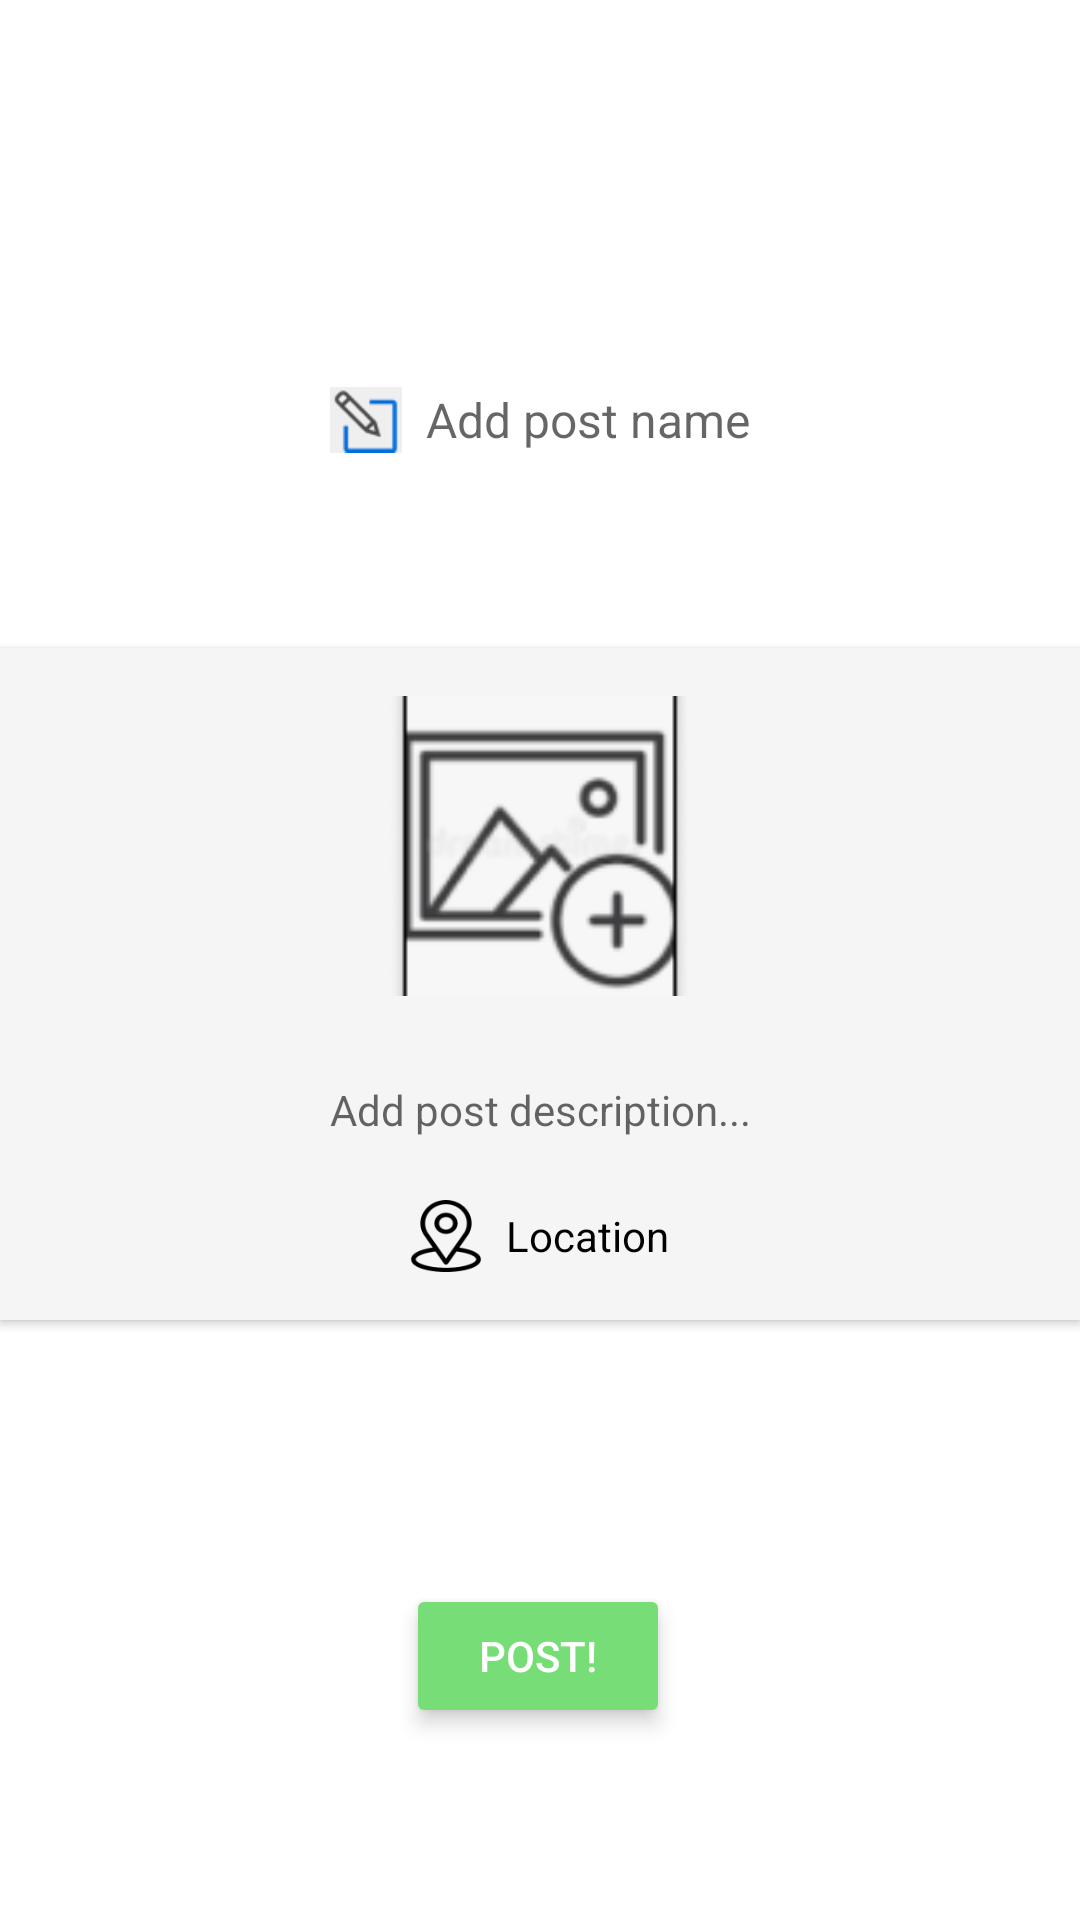

Produce the Android XML layout that renders to this screen, including the resource entries it uses.
<!-- AndroidManifest.xml: application theme AppTheme -->
<!-- res/layout/fragment_add_post.xml -->
<?xml version="1.0" encoding="utf-8"?>
<androidx.constraintlayout.widget.ConstraintLayout
    xmlns:android="http://schemas.android.com/apk/res/android"
    xmlns:app="http://schemas.android.com/apk/res-auto"
    xmlns:tools="http://schemas.android.com/tools"
    android:layout_width="match_parent"
    android:layout_height="match_parent"
    android:background="@android:color/white"
    tools:context=".ui.addPost.AddPostFragment">

    <LinearLayout
        android:id="@+id/llPostName"
        android:layout_width="0dp"
        android:layout_height="wrap_content"
        android:layout_marginTop="128dp"
        android:gravity="center"
        android:orientation="horizontal"
        app:layout_constraintEnd_toEndOf="parent"
        app:layout_constraintHorizontal_bias="0.0"
        app:layout_constraintStart_toStartOf="parent"
        app:layout_constraintTop_toTopOf="parent">

        <ImageView
            android:layout_width="24dp"
            android:layout_height="24dp"
            android:layout_marginEnd="8dp"
            android:contentDescription="Edit Icon"
            android:src="@drawable/ic_edit" />

        <EditText
            android:id="@+id/etPostName"
            android:layout_width="wrap_content"
            android:layout_height="wrap_content"
            android:background="@android:color/transparent"
            android:gravity="center"
            android:hint="Add post name"
            android:inputType="text"
            android:textColor="@android:color/black"
            android:textSize="16sp" />
    </LinearLayout>

    <LinearLayout
        android:id="@+id/llAddImageDescription"
        android:layout_width="0dp"
        android:layout_height="wrap_content"
        android:layout_marginTop="64dp"
        android:background="#F5F5F5"
        android:elevation="2dp"
        android:gravity="center"
        android:orientation="vertical"
        android:padding="16dp"
        app:layout_constraintEnd_toEndOf="parent"
        app:layout_constraintHorizontal_bias="1.0"
        app:layout_constraintStart_toStartOf="parent"
        app:layout_constraintTop_toBottomOf="@id/llPostName">

        
        <ImageButton
            android:id="@+id/btnAddImage"
            android:layout_width="100dp"
            android:layout_height="100dp"
            android:layout_gravity="center"
            android:layout_marginBottom="8dp"
            android:background="@null"
            android:scaleType="centerCrop"
            android:src="@drawable/ic_add_image"
            android:contentDescription="Add Post Image"
            android:stateListAnimator="@null" />

        
        <EditText
            android:id="@+id/etPostDescription"
            android:layout_width="match_parent"
            android:layout_height="wrap_content"
            android:background="@android:color/transparent"
            android:gravity="center"
            android:hint="Add post description..."
            android:inputType="textMultiLine"
            android:minHeight="60dp"
            android:padding="8dp"
            android:textColor="@android:color/black"
            android:textSize="14sp" />

        <LinearLayout
            android:layout_width="wrap_content"
            android:layout_height="wrap_content"
            android:orientation="horizontal"
            android:gravity="center">

            <ImageButton
                android:id="@+id/buttonSelectLocation"
                android:layout_width="24dp"
                android:layout_height="24dp"
                android:contentDescription="Location Icon"
                android:background="@drawable/location" />

            <TextView
                android:id="@+id/tvSelectedLocation"
                android:layout_width="wrap_content"
                android:layout_height="wrap_content"
                android:layout_marginStart="8dp"
                android:text="Location"
                android:textSize="14sp"
                android:textColor="@android:color/black" />
        </LinearLayout>
    </LinearLayout>

    <Button
        android:id="@+id/btnPost"
        android:layout_width="wrap_content"
        android:layout_height="wrap_content"
        android:layout_marginTop="88dp"
        android:backgroundTint="@color/colorPrimary"
        android:elevation="4dp"
        android:paddingHorizontal="24dp"
        android:paddingVertical="12dp"
        android:stateListAnimator="@null"
        android:text="Post!"
        android:textColor="@android:color/white"
        app:layout_constraintEnd_toEndOf="parent"
        app:layout_constraintHorizontal_bias="0.498"
        app:layout_constraintStart_toStartOf="parent"
        app:layout_constraintTop_toBottomOf="@id/llAddImageDescription" />

    <ProgressBar
        android:id="@+id/uploadProgress"
        android:layout_width="wrap_content"
        android:layout_height="wrap_content"
        android:layout_gravity="center"
        android:visibility="gone"
        app:layout_constraintTop_toTopOf="parent"
        app:layout_constraintBottom_toBottomOf="parent"
        app:layout_constraintStart_toStartOf="parent"
        app:layout_constraintEnd_toEndOf="parent"/>
</androidx.constraintlayout.widget.ConstraintLayout>
<!-- resources referenced by this layout -->
<resources>
  <color name="colorPrimary">#77DD77</color>
  <!-- drawable ic_add_image: png bitmap (drawable, 6165 bytes) -->
  <!-- drawable ic_edit: png bitmap (drawable, 1031 bytes) -->
  <!-- drawable location: png bitmap (drawable, 2747 bytes) -->
  <style name="AppTheme" parent="Theme.MaterialComponents.DayNight.DarkActionBar">
      </style>
</resources>
